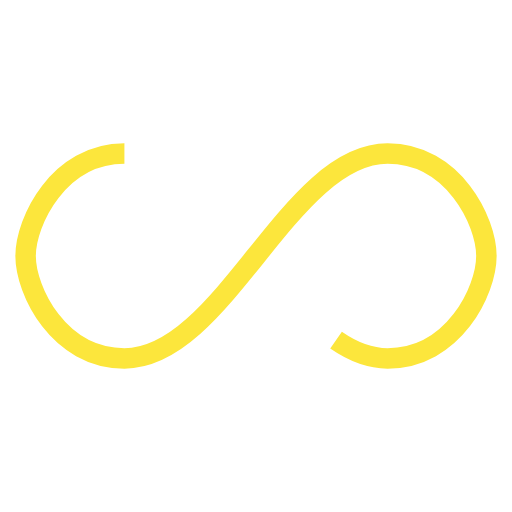
t = 0.00 s
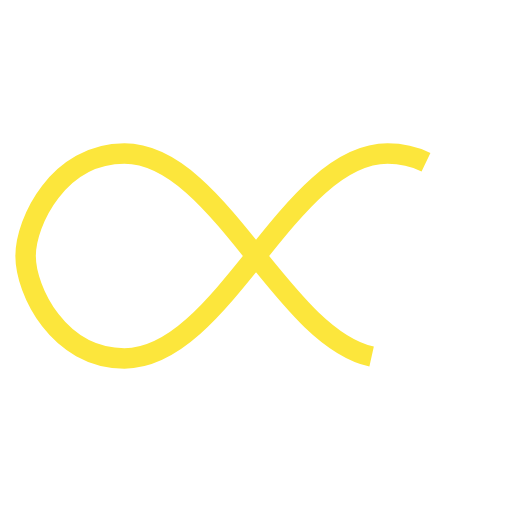
t = 0.25 s
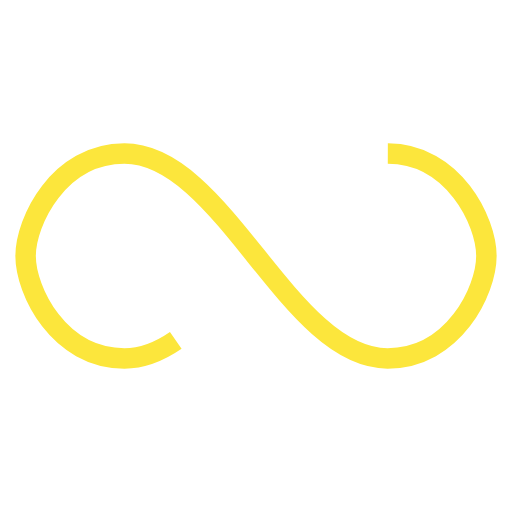
t = 0.50 s
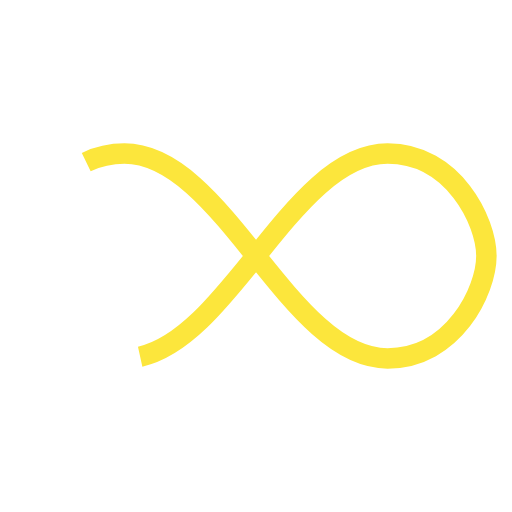
t = 0.75 s

The animated SVG that drew these frames (rendered in a browser with its animation timeline set to each time). Animation: 1 SMIL element (animate=1); one cycle of 1.00 s, repeats indefinitely.

<svg width="200px"  height="200px"  xmlns="http://www.w3.org/2000/svg" viewBox="0 0 100 100" preserveAspectRatio="xMidYMid" class="lds-infinity" style="background: rgba(0, 0, 0, 0) none repeat scroll 0% 0%;"><path fill="none" ng-attr-stroke="{{config.stroke}}" ng-attr-stroke-width="{{config.width}}" ng-attr-stroke-dasharray="{{config.dasharray}}" d="M24.3,30C11.4,30,5,43.3,5,50s6.4,20,19.3,20c19.3,0,32.1-40,51.4-40 C88.6,30,95,43.3,95,50s-6.4,20-19.3,20C56.4,70,43.6,30,24.3,30z" stroke="#fce63c" stroke-width="4" stroke-dasharray="200.13936401367187 56.449564208984384"><animate attributeName="stroke-dashoffset" calcMode="linear" values="0;256.58892822265625" keyTimes="0;1" dur="1" begin="0s" repeatCount="indefinite"></animate></path></svg>